Photos from the image-classification dataset "HAR_dataset" in the GitHub repository shivamkansara18/Ambient-Assisted-Living-using-LLMs. Its 3 classes are: jogging, standing, walking.

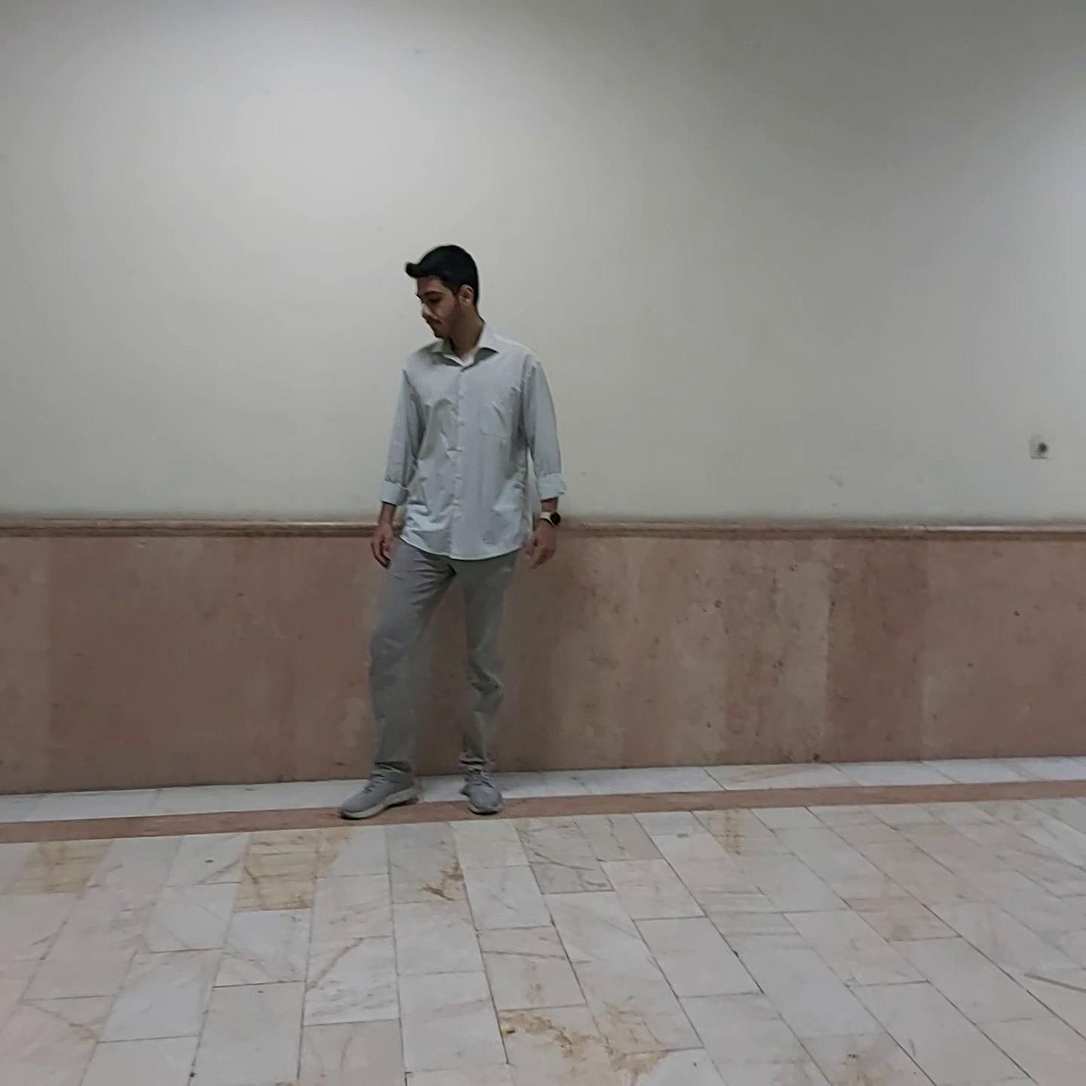
Label: standing

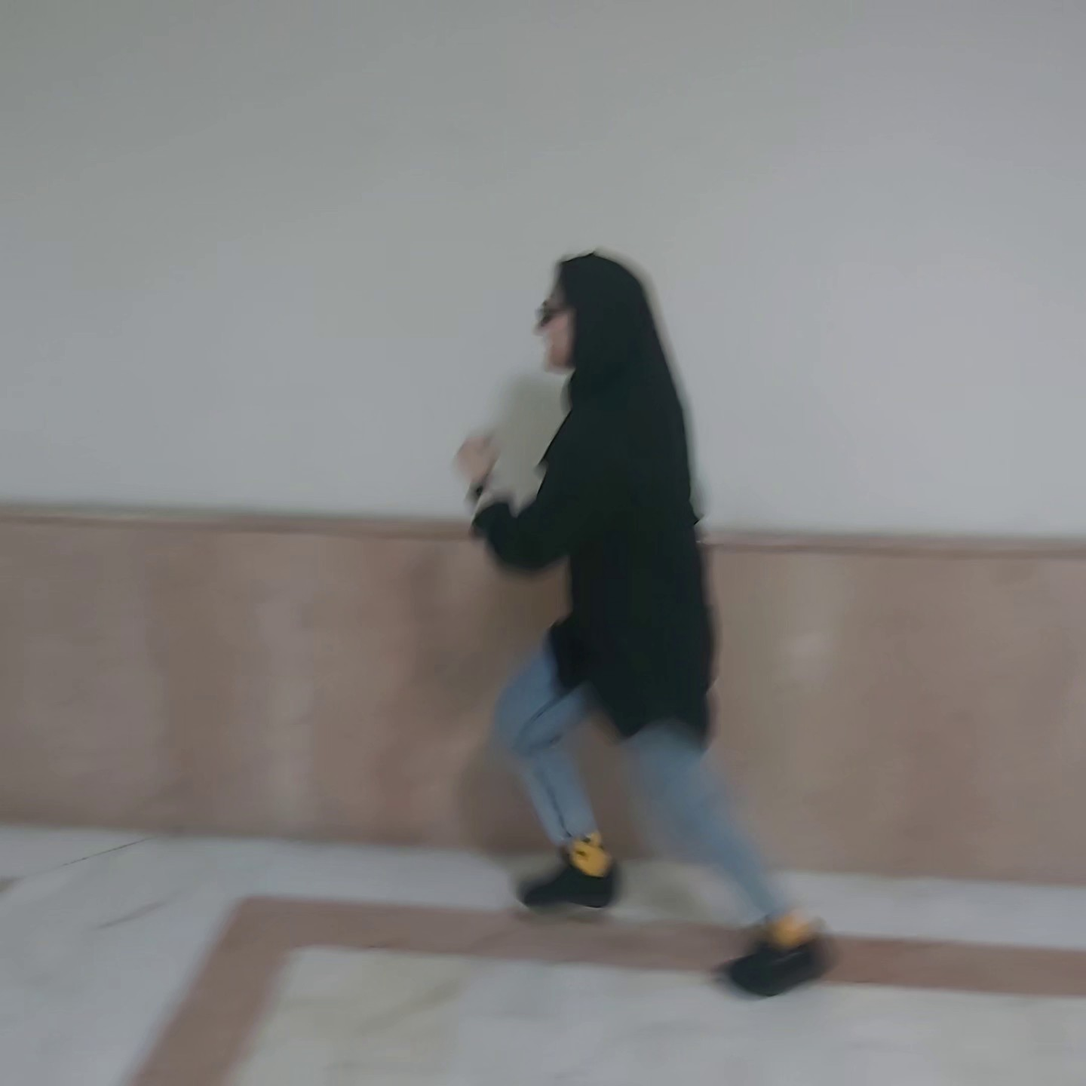
Label: jogging

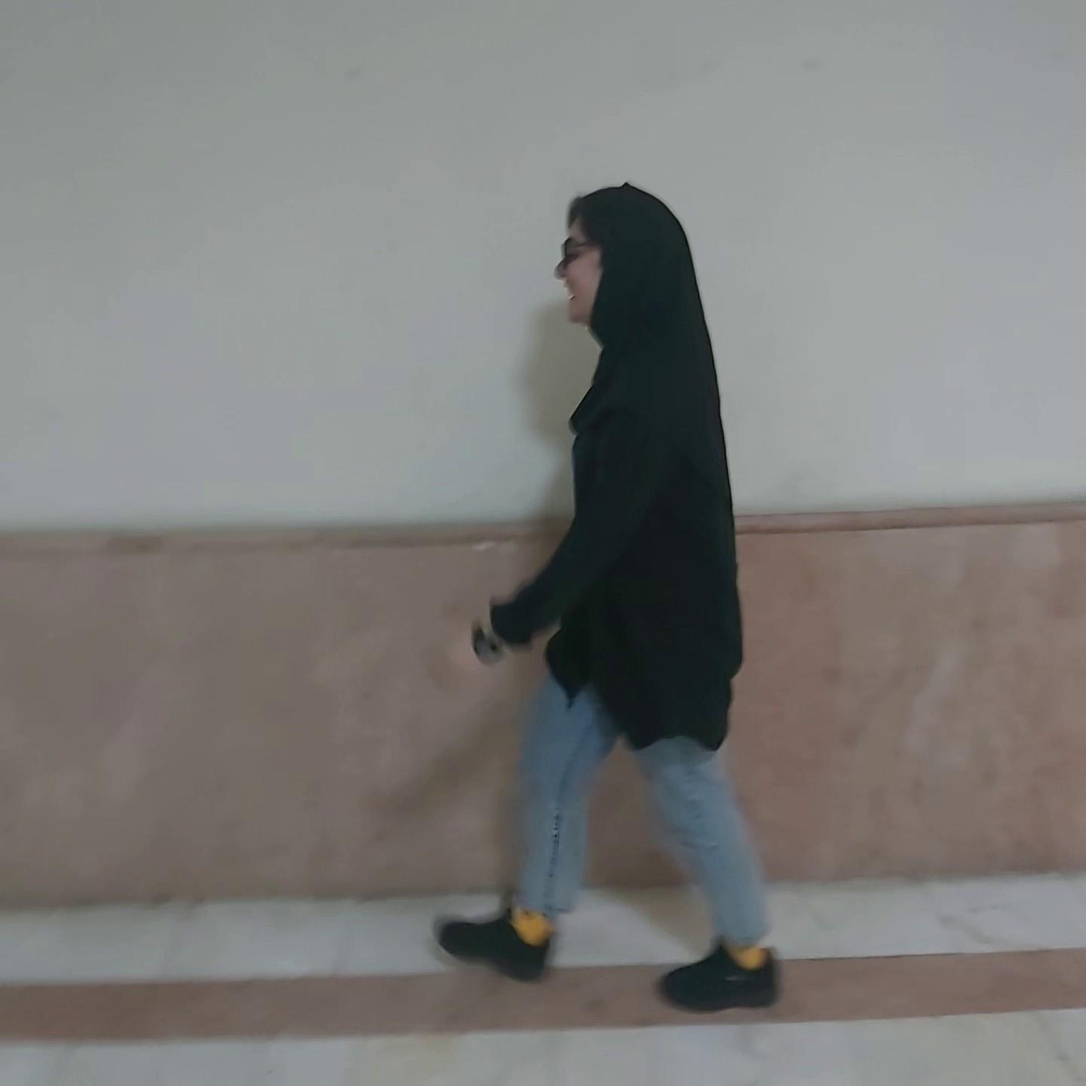
Label: walking

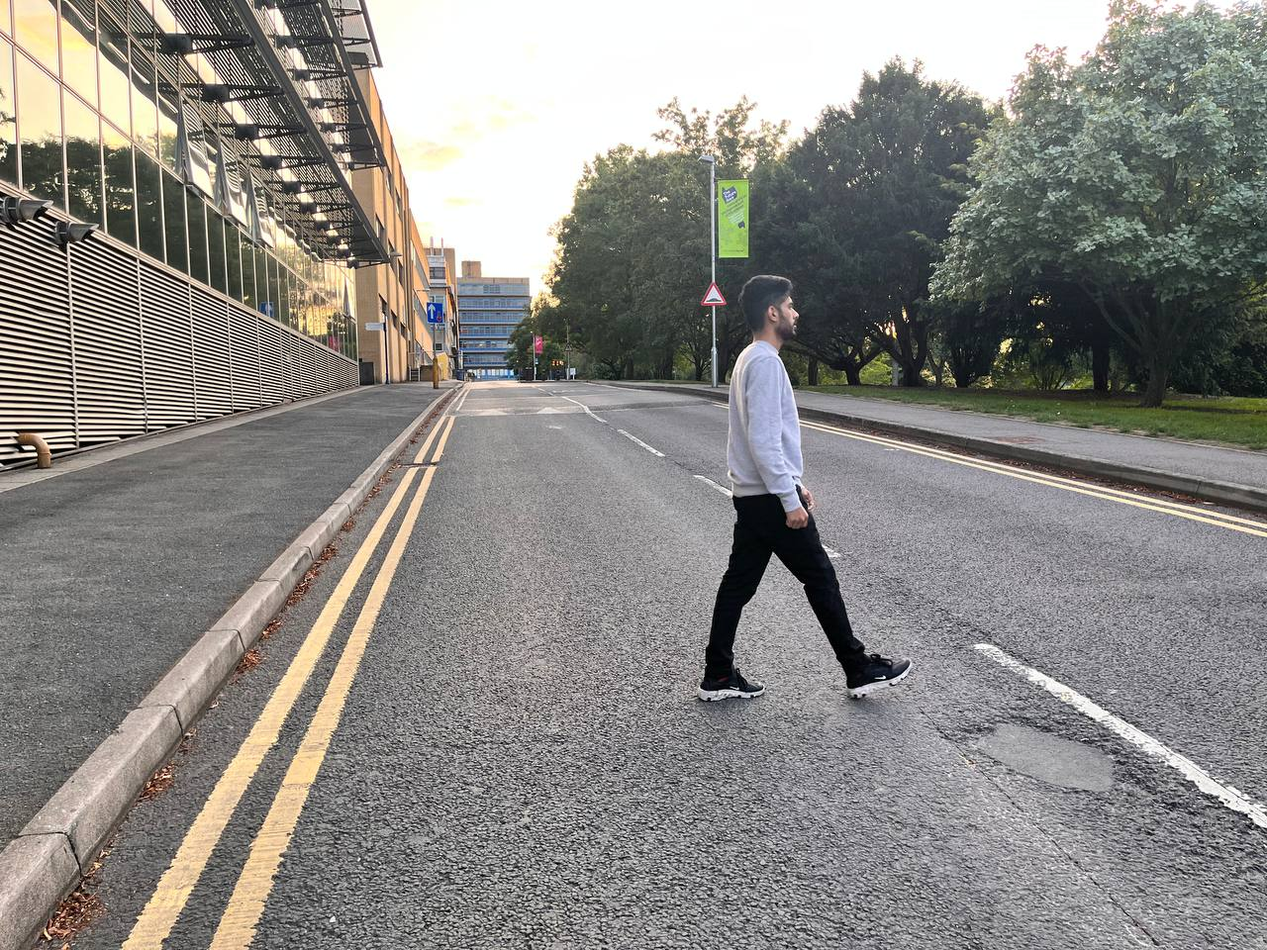
Label: walking

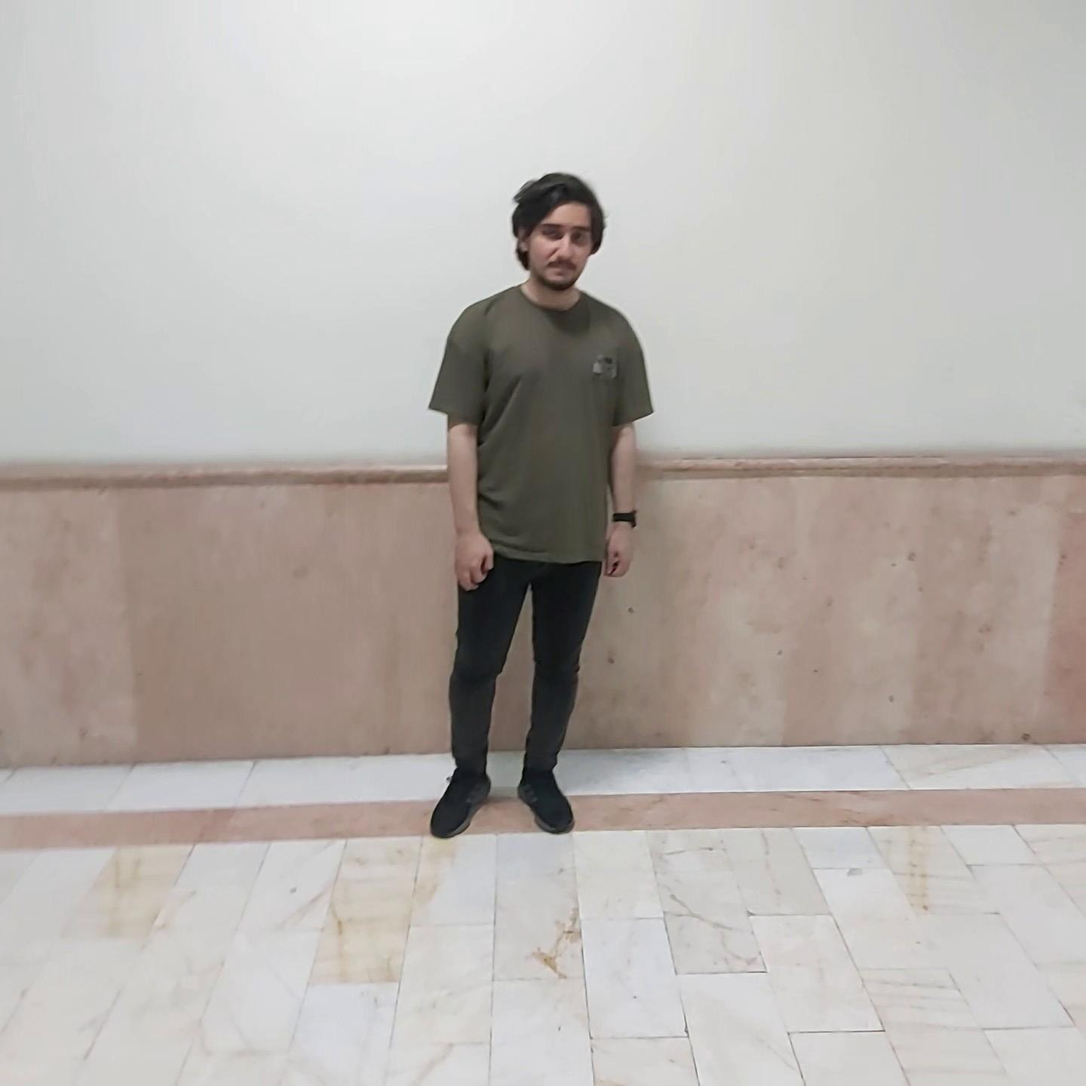
Label: standing

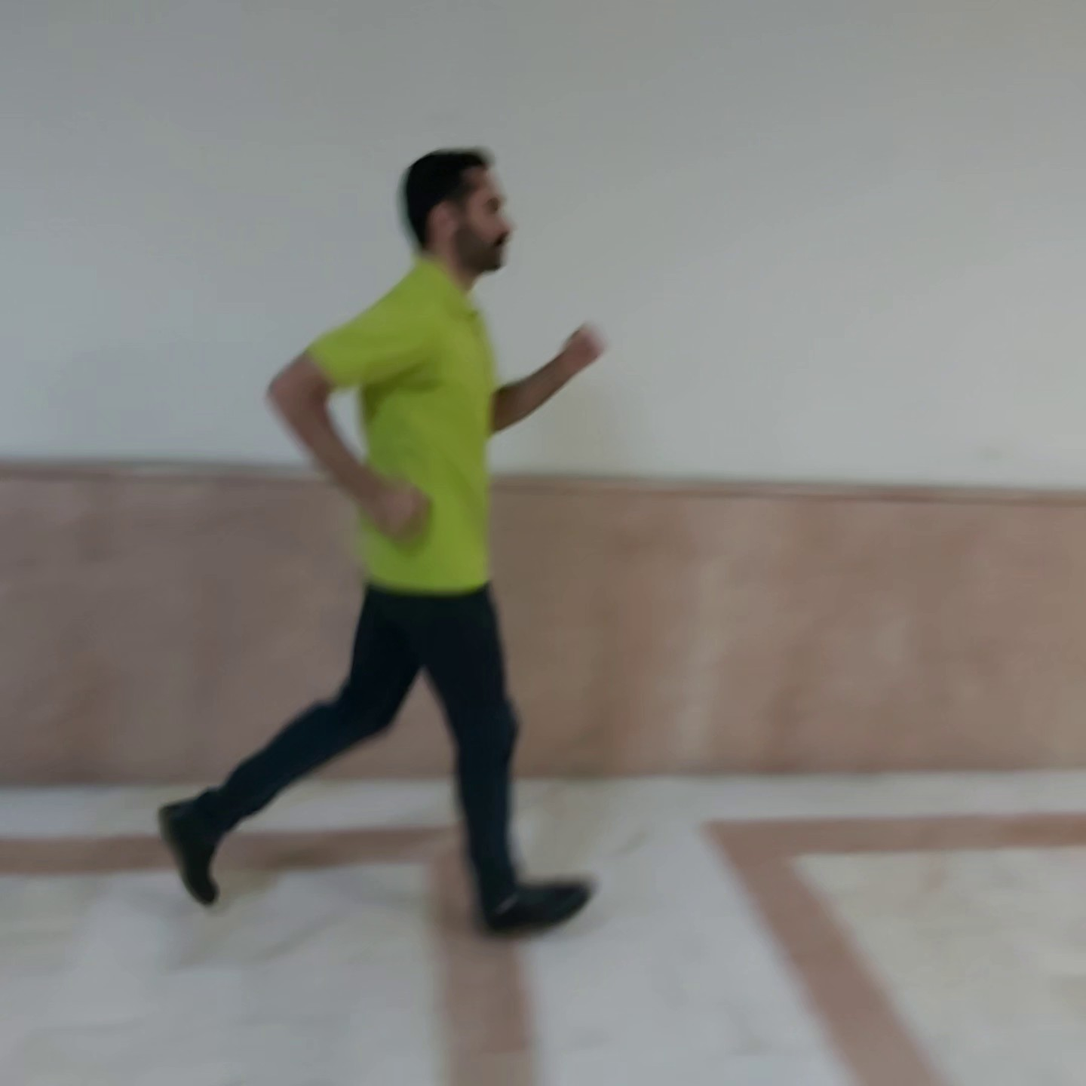
Label: jogging
